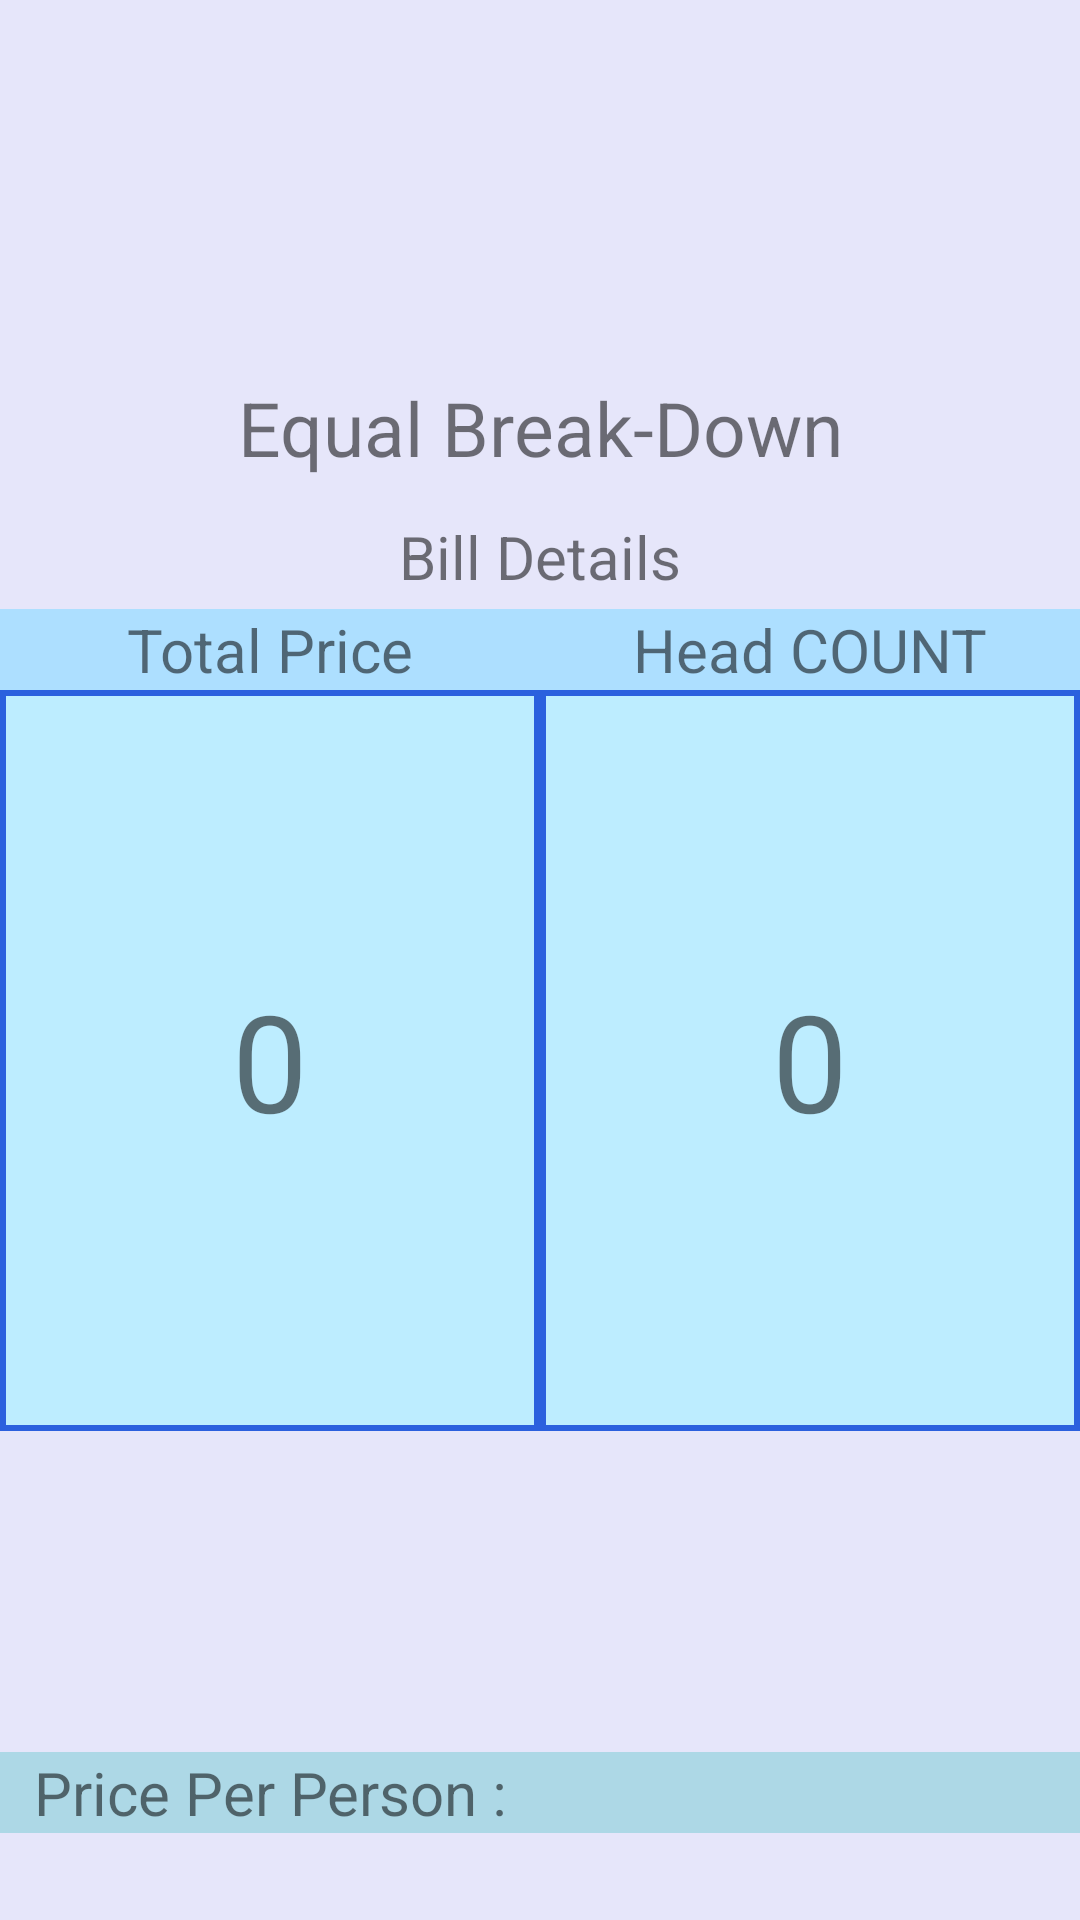

This screen was rendered from an Android layout file. Write that file and the resources it references.
<!-- AndroidManifest.xml: application theme Theme.BillDivider2 -->
<!-- res/layout/activity_equal_break_down.xml -->
<?xml version="1.0" encoding="utf-8"?>
<LinearLayout xmlns:android="http://schemas.android.com/apk/res/android"
    xmlns:app="http://schemas.android.com/apk/res-auto"
    xmlns:tools="http://schemas.android.com/tools"
    android:layout_width="match_parent"
    android:layout_height="match_parent"
    android:orientation="vertical"
    tools:context=".EqualBreakDown"
    android:background="#E6E6FA">

    <ImageView
        android:id="@+id/imageView2"
        android:layout_width="match_parent"
        android:layout_height="112dp"
        android:layout_marginTop="5dp"
        app:srcCompat="@drawable/salary" />

    <TextView
        android:id="@+id/tv_equalBD_title"
        android:layout_width="match_parent"
        android:layout_height="51dp"
        android:text="@string/tv_equalBD_title"
        android:gravity="center"
        android:textSize="25sp"/>

    <TextView
        android:id="@+id/tv_BillDetails_word"
        android:layout_width="match_parent"
        android:layout_height="35dp"
        android:gravity="center"
        android:text="@string/tv_BillDetails_word"
        android:textSize="20sp" />

    <LinearLayout
        android:layout_width="match_parent"
        android:layout_height="wrap_content"
        android:orientation="horizontal">

        <TextView
            android:id="@+id/tv_total_price_equal_word"
            android:layout_width="0dp"
            android:layout_height="wrap_content"
            android:layout_weight="50"
            android:gravity="center"
            android:text="@string/tv_total_price_equal_word"
            android:textSize="20sp"
            android:background="#ADDFFF"/>

        <TextView
            android:id="@+id/tv_head_count_equal_word"
            android:layout_width="0dp"
            android:layout_height="wrap_content"
            android:layout_weight="50"
            android:gravity="center"
            android:text="@string/tv_head_count_equal_word"
            android:textSize="20sp"
            android:background="#ADDFFF"/>

    </LinearLayout>

    <LinearLayout
        android:layout_width="match_parent"
        android:layout_height="247dp"
        android:orientation="horizontal">

        <TextView
            android:id="@+id/tv_total_price_equal_num"
            android:layout_width="0dp"
            android:layout_height="match_parent"
            android:layout_weight="50"
            android:text="@string/tv_total_price_equal_num"
            android:textSize="45sp"
            android:gravity="center"
            android:background="@drawable/border"/>

        <TextView
            android:id="@+id/tv_head_count_equal_num"
            android:layout_width="0dp"
            android:layout_height="match_parent"
            android:layout_weight="50"
            android:text="@string/tv_head_count_equal_num"
            android:textSize="45sp"
            android:gravity="center"
            android:background="@drawable/border"/>
    </LinearLayout>

    <LinearLayout
        android:layout_width="match_parent"
        android:layout_height="57dp"
        android:orientation="horizontal"></LinearLayout>

    <LinearLayout
        android:layout_width="match_parent"
        android:layout_height="127dp"
        android:background="#E6E6FA"
        android:gravity="center"
        android:orientation="horizontal">

        <TextView
            android:id="@+id/tv_price_per_head_word"
            android:layout_width="0dp"
            android:layout_height="wrap_content"
            android:layout_weight="50"
            android:background="#ADD8E6"
            android:gravity="center"
            android:text="@string/tv_price_per_head_word"
            android:textSize="20sp" />

        <TextView
            android:id="@+id/tv_price_per_head_num"
            android:layout_width="0dp"
            android:layout_height="wrap_content"
            android:layout_weight="50"
            android:background="#ADD8E6"
            android:gravity="center"
            android:text="@string/tv_price_per_head_num"
            android:textSize="20sp" />
    </LinearLayout>

    <Button
        android:id="@+id/bt_Share"
        android:layout_width="match_parent"
        android:layout_height="wrap_content"
        android:text="Share" />
</LinearLayout>
<!-- resources referenced by this layout -->
<resources>
  <!-- drawable border (drawable) -->
  <layer-list xmlns:android="http://schemas.android.com/apk/res/android">
      
      <item>
          <shape android:shape="rectangle">
              <solid android:color="#2B60DE" /> 
          </shape>
      </item>
  
      
      <item
          android:bottom="2dp"
          android:left="2dp"
          android:right="2dp"
          android:top="2dp">
          <shape android:shape="rectangle">
              <solid android:color="#BDEDFF" /> 
          </shape>
      </item>
  </layer-list>
  <string name="tv_BillDetails_word">Bill Details</string>
  <string name="tv_equalBD_title">Equal Break-Down</string>
  <string name="tv_head_count_equal_num">0</string>
  <string name="tv_head_count_equal_word">Head COUNT</string>
  <string name="tv_price_per_head_num" />
  <string name="tv_price_per_head_word">Price Per Person : </string>
  <string name="tv_total_price_equal_num">0</string>
  <string name="tv_total_price_equal_word">Total Price</string>
  <style name="Theme.BillDivider2" parent="Theme.AppCompat.Light.DarkActionBar">
          
          <item name="colorPrimary">@color/purple_500</item>
          <item name="colorPrimaryDark">@color/purple_700</item>
          <item name="colorAccent">@color/teal_200</item>
          
      </style>
  <!-- not gathered from this repository: default colours our renderer supplied (Android Studio template values) -->
  <color name="purple_500">#FF6200EE</color>
  <color name="purple_700">#FF3700B3</color>
  <color name="teal_200">#FF03DAC5</color>
</resources>
